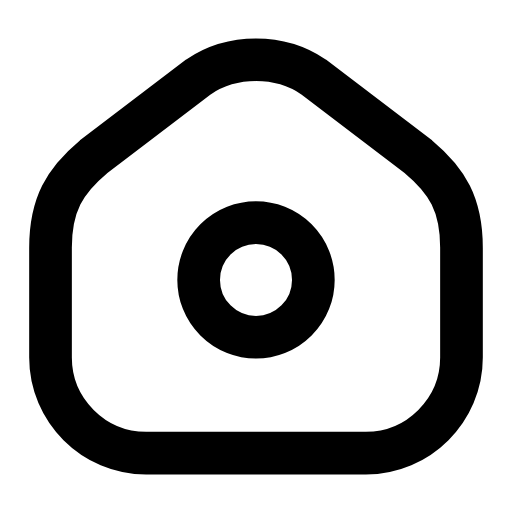
t = 0.00 s
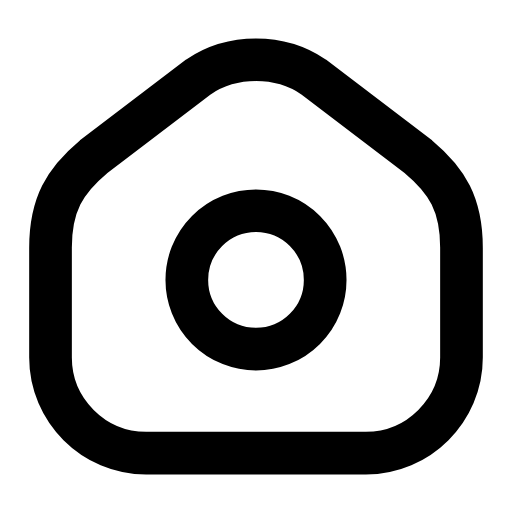
t = 0.26 s
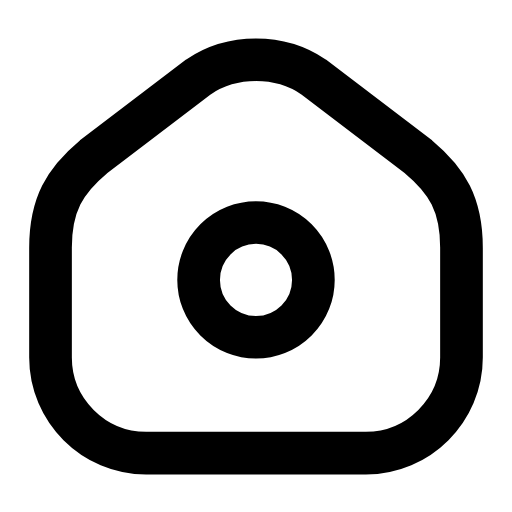
t = 0.53 s
t = 0.78 s: frame unchanged from t = 0.00 s, image omitted
t = 1.06 s: frame unchanged from t = 0.00 s, image omitted
t = 1.33 s: frame unchanged from t = 0.00 s, image omitted

The animated SVG that drew these frames (rendered in a browser with its animation timeline set to each time). Animation: 1 SMIL element (animate=1); one cycle of 1.60 s, repeats indefinitely.

<svg xmlns="http://www.w3.org/2000/svg" width="24" height="24" viewBox="0 0 24 24" fill="none"><g transform="translate(-1.44 -2.28) scale(1.12)"><path stroke="currentColor" stroke-width="1.786" stroke-linecap="round" stroke-linejoin="round" fill="none" d="M3.4 12.4C3.4 10.6 4 9.6 5.2 8.6L9.6 5.25C11 4.3 13 4.3 14.4 5.25L18.8 8.6C20 9.6 20.6 10.6 20.6 12.4L20.6 17C20.6 19.2 18.8 21 16.6 21L7.4 21C5.2 21 3.4 19.2 3.4 17L3.4 12.4Z"></path><circle stroke="currentColor" stroke-width="1.786" stroke-linecap="round" stroke-linejoin="round" fill="none" cx="12" cy="13.75" r="2.4"><animate attributeName="r" values="2.4;2.4;3;2.4;2.4;2.4;2.4;3;2.4;2.4;2.4" keyTimes="0;0.135;0.2475;0.36;0.45;0.6;0.66;0.735;0.81;0.9;1" dur="1.6s" repeatCount="indefinite" calcMode="spline" keySplines="0.16 1 0.3 1;0.16 1 0.3 1;0.16 1 0.3 1;0.16 1 0.3 1;0.16 1 0.3 1;0.16 1 0.3 1;0.16 1 0.3 1;0.16 1 0.3 1;0.16 1 0.3 1;0.16 1 0.3 1"/></circle></g></svg>
